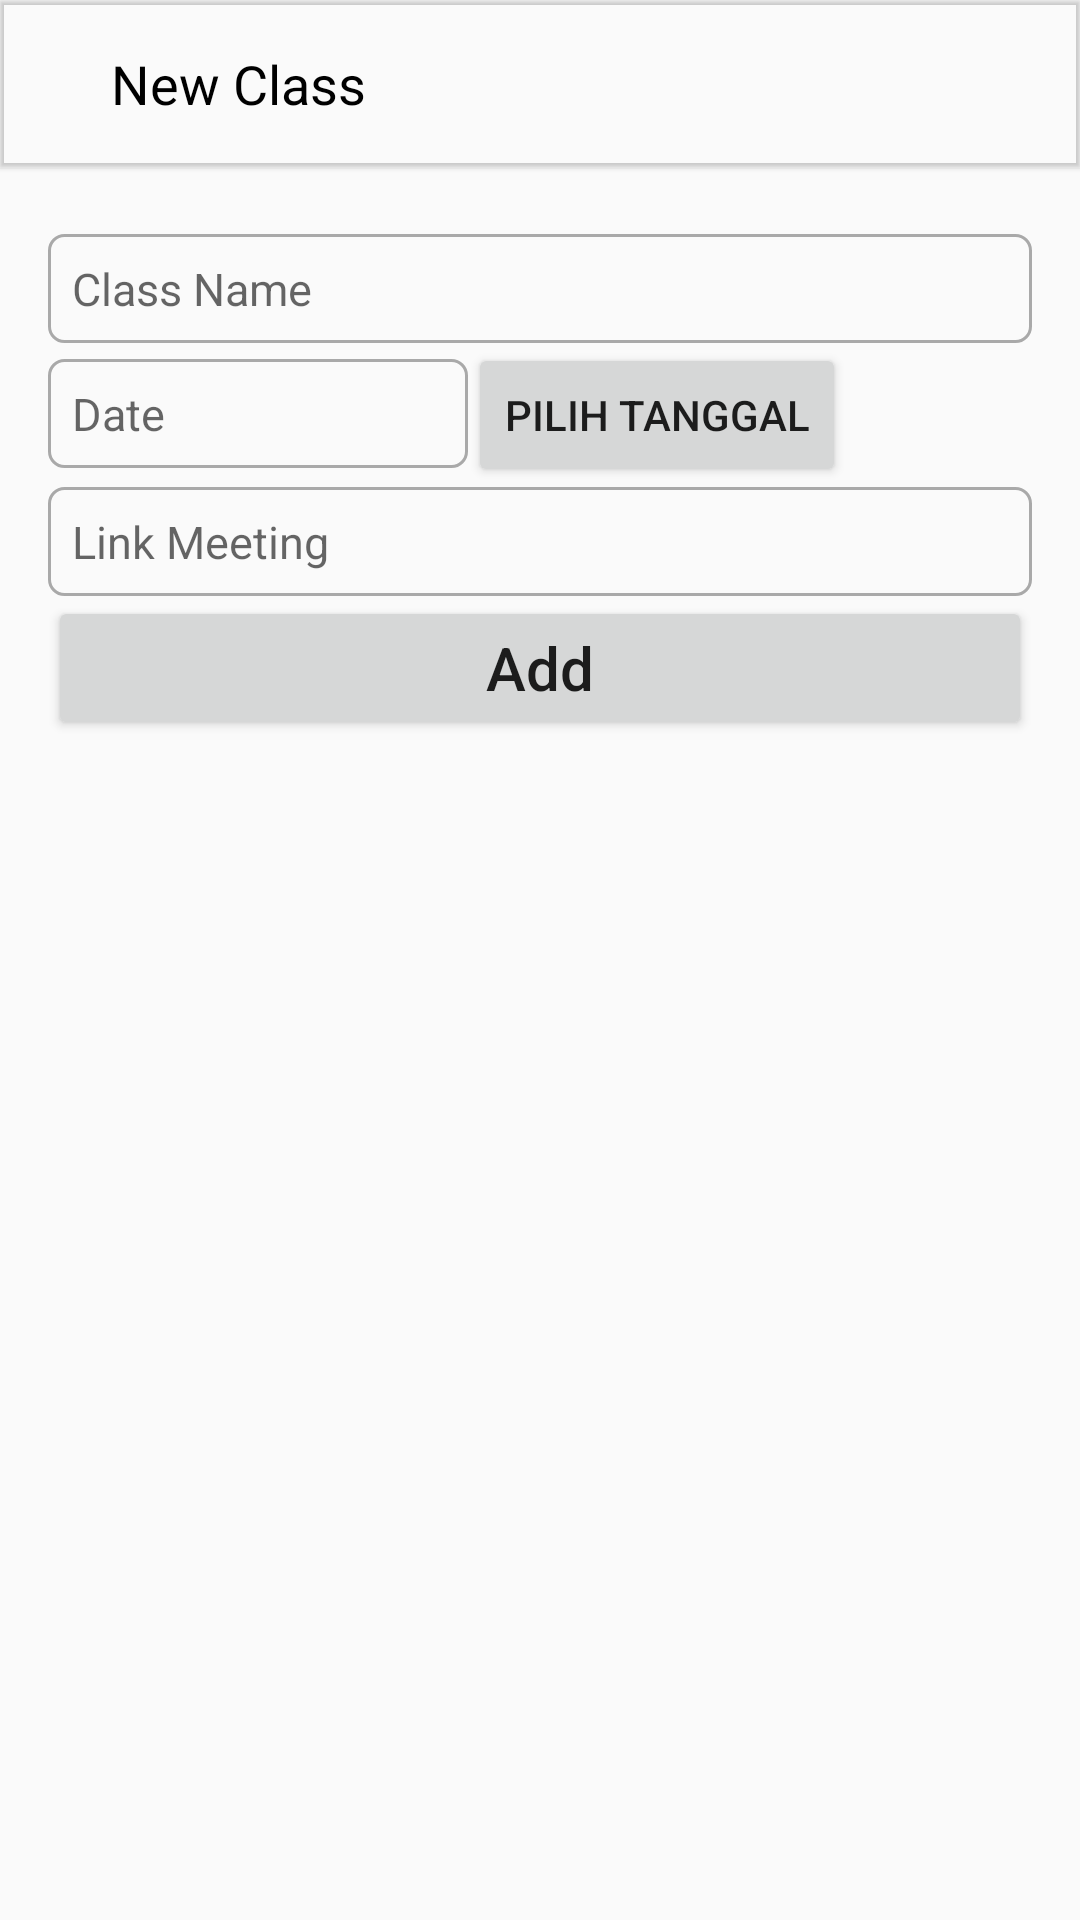

Android layout source for this screen:
<!-- AndroidManifest.xml: application theme AppTheme.NoActionBar -->
<!-- res/layout/activity_add_task.xml -->
<?xml version="1.0" encoding="utf-8"?>
<LinearLayout xmlns:android="http://schemas.android.com/apk/res/android"
    android:layout_width="match_parent"
    android:layout_height="match_parent"
    xmlns:tools="http://schemas.android.com/tools"
    xmlns:app="http://schemas.android.com/apk/res-auto"
    android:orientation="vertical"
    tools:context=".AddTaskActivity">

    <com.google.android.material.appbar.MaterialToolbar
        android:layout_width="match_parent"
        app:title=" "
        android:elevation="1dp"
        android:layout_height="wrap_content">

        <ImageButton
            android:layout_width="wrap_content"
            android:src="@drawable/ic_baseline_arrow_back_24"
            android:background="@color/transparent"
            android:layout_marginRight="12dp"
            android:tint="@color/black"
            android:onClick="cancelTask"
            android:layout_height="wrap_content"/>

        <TextView
            android:layout_width="wrap_content"
            android:text="New Class"
            android:textColor="@color/black"
            android:textSize="18sp"
            android:layout_height="wrap_content"/>

    </com.google.android.material.appbar.MaterialToolbar>

    <ScrollView
        android:layout_width="match_parent"
        android:layout_height="match_parent">
        
        <LinearLayout
            android:layout_width="match_parent"
            android:layout_height="match_parent"
            android:orientation="vertical"
            android:padding="16dp"
            android:layout_marginTop="6dp">

            <EditText
                android:layout_width="match_parent"
                android:layout_height="wrap_content"
                android:inputType="textMultiLine"
                android:gravity="left"
                android:hint="Class Name"
                android:textSize="15sp"
                android:id="@+id/txtNameClass"
                android:padding="8dp"
                android:background="@drawable/txt_background"/>

            <LinearLayout
                android:layout_width="match_parent"
                android:layout_height="wrap_content">
                <EditText
                    android:layout_width="140dp"
                    android:layout_height="wrap_content"
                    android:inputType="textMultiLine"
                    android:gravity="left"
                    android:hint="Date"
                    android:textSize="15sp"
                    android:id="@+id/txtDateClass"
                    android:padding="8dp"
                    android:background="@drawable/txt_background"/>
                <Button
                    android:layout_width="wrap_content"
                    android:layout_height="wrap_content"
                    android:id="@+id/btnTanggal"
                    android:text="Pilih Tanggal"/>
            </LinearLayout>


            <EditText
                android:layout_width="match_parent"
                android:layout_height="wrap_content"
                android:inputType="textMultiLine"
                android:gravity="left"
                android:hint="Link Meeting"
                android:textSize="15sp"
                android:id="@+id/txtMeetingClass"
                android:padding="8dp"
                android:background="@drawable/txt_background"/>

            <Button
                android:layout_width="match_parent"
                android:layout_height="wrap_content"
                android:text="Add"
                android:id="@+id/btnAddClass"
                android:layout_marginBottom="140dp"
                android:textSize="20dp"
                android:textAllCaps="false"/>


            
        </LinearLayout>
            
        
    </ScrollView>
        

</LinearLayout>
<!-- resources referenced by this layout -->
<resources>
  <color name="black">#000000</color>
  <color name="transparent">#00000000</color>
  <!-- drawable txt_background (drawable) -->
  <?xml version="1.0" encoding="utf-8"?>
  <shape xmlns:android="http://schemas.android.com/apk/res/android">
  
      <stroke android:color="#A9A9A9" android:width="1dp"/>
      <corners android:radius="5dp"/>
  
  </shape>
  <style name="AppTheme.NoActionBar" parent="Theme.AppCompat.Light.NoActionBar">
          <item name="colorPrimary">@color/colorPrimary</item>
          <item name="colorPrimaryDark">@color/colorPrimaryDark</item>
          <item name="colorAccent">@color/colorAccent</item>
      </style>
  <color name="colorPrimary">#002480</color>
  <color name="colorPrimaryDark">#002480</color>
  <color name="colorAccent">#00574B</color>
</resources>
